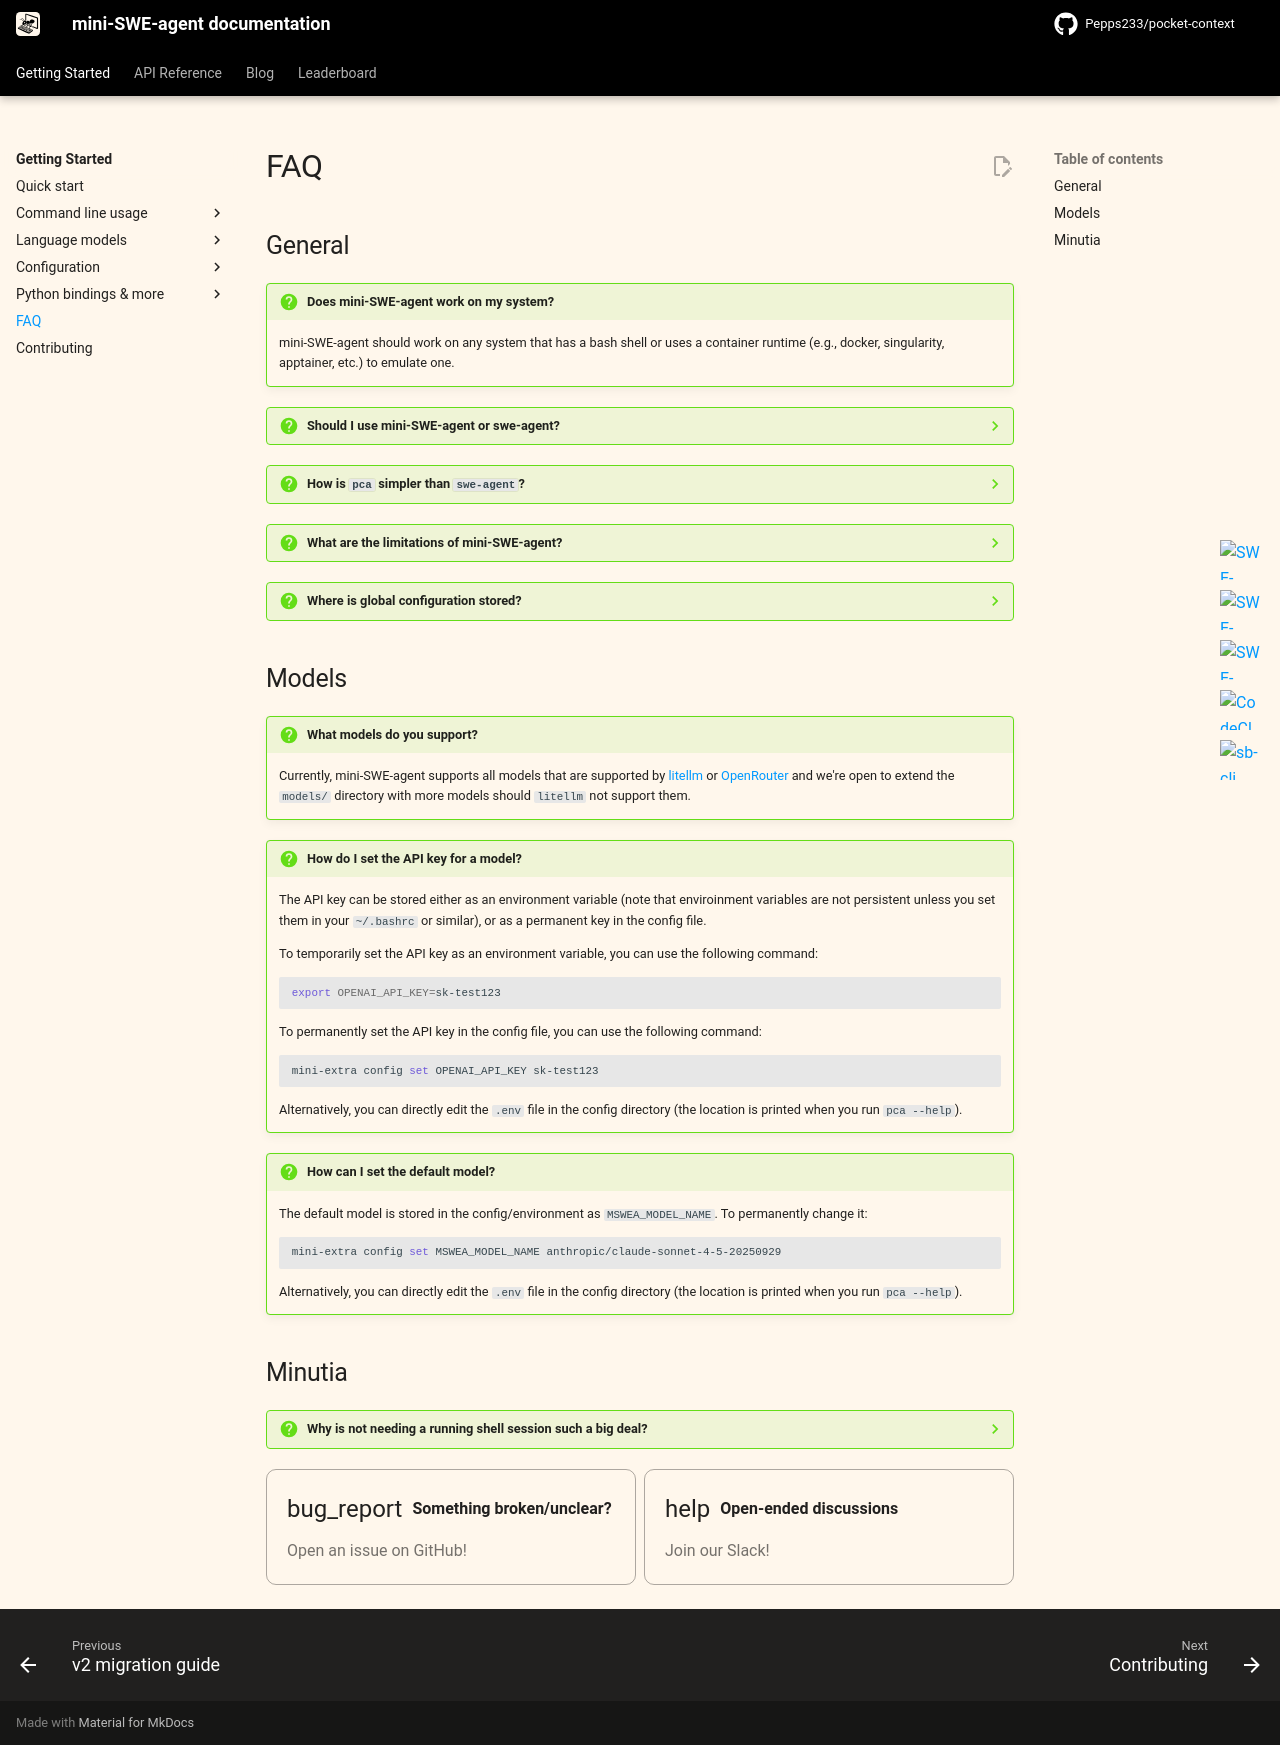

repository: Pepps233/pocket-context · page: v2/faq/index.html · generator: mkdocs

# FAQ

## General

!!! question "Does mini-SWE-agent work on my system?"

    mini-SWE-agent should work on any system that has a bash shell or uses a container runtime (e.g., docker, singularity, apptainer, etc.) to emulate one.

??? question "Should I use mini-SWE-agent or swe-agent?"

    You should use `mini-swe-agent` if

    - You want a quick command line tool that works locally
    - You want an agent with a very simple control flow
    - You want even faster, simpler & more stable sandboxing & benchmark evaluations
    - You are doing FT or RL and don't want to overfit to a specific agent scaffold

    You should use `swe-agent` if

    - You need specific tools or want to experiment with different tools
    - You want to experiment with different history processors
    - You want very powerful yaml configuration without touching code

    What you get with both

    - Excellent performance on SWE-Bench
    - A trajectory browser

??? question "How is `pca` simpler than `swe-agent`?"

    `pca` is simpler than `swe-agent` because it:

    - Does not have any tools other than bash — it doesn't even use the tool-calling interface of the LMs.
      This means you don't have to install anything in any environment you're running in. `bash` is all you need.
    - Has a completely linear history — every step of the agent just appends to the messages and that's it.
    - Executes actions with `subprocess.run` — every action is completely independent (as opposed to keeping a stateful shell session running).
      This [avoids so many issues](#why-no-shell-session), trust me.

??? question "What are the limitations of mini-SWE-agent?"

    mini-SWE-agent can be extended trivially in various ways, the following assumes the default setup.
    As reflected in the high SWE-bench scores, none of the following limitations are a problem in practice.

    - No tools other than bash
    - Actions are parsed from triple-backtick blocks (rather than assuming a function calling/tool calling format)
    - By default, actions are executed as `subprocess.run`, i.e., every action is independent of the previous ones.
      (meaning that the agent cannot change directories or export environment variables; however environment variables
      can be set per-action). This [avoids so many issues](#why-no-shell-session), trust me.

    If you want more flexibility with these items, you can use [SWE-agent](https://swe-agent.com/) instead.

??? question "Where is global configuration stored?"

    The global configuration is stored in the `.env` file in the config directory.
    The location is printed when you run `pca --help`.

    The `.env` file is a simple key-value file that is read by the `dotenv` library.


## Models

!!! question "What models do you support?"

    Currently, mini-SWE-agent supports all models that are supported by [litellm](https://github.com/BerriAI/litellm)
    or [OpenRouter](https://openrouter.ai/)
    and we're open to extend the `models/` directory with more models should `litellm` not support them.

!!! question "How do I set the API key for a model?"

    The API key can be stored either as an environment variable (note that enviroinment variables are not persistent
    unless you set them in your `~/.bashrc` or similar), or as a permanent key in the config file.

    To temporarily set the API key as an environment variable, you can use the following command:

    ```bash
    export OPENAI_API_KEY=sk-test123
    ```

    To permanently set the API key in the config file, you can use the following command:

    ```bash
    mini-extra config set OPENAI_API_KEY sk-test123
    ```

    Alternatively, you can directly edit the `.env` file in the config directory
    (the location is printed when you run `pca --help`).

!!! question "How can I set the default model?"

    The default model is stored in the config/environment as `MSWEA_MODEL_NAME`.
    To permanently change it:

    ```bash
    mini-extra config set MSWEA_MODEL_NAME anthropic/claude-sonnet-4-5-20250929
    ```

    Alternatively, you can directly edit the `.env` file in the config directory
    (the location is printed when you run `pca --help`).

## Minutia

??? question "Why is not needing a running shell session such a big deal?"
    <a name="why-no-shell-session"></a>

    Most agents so far kept a running shell session. Every action from the agent was executed in this session.
    However, this is far from trivial:

    1. It's not obvious when a command has terminated. Essentially you're just pasting input into the shell session, and press enter—but when do you stop reading output?
       We've experimented with various heuristics (watching PIDs, watching for the shell to go back to the prompt, etc.) but all of them were flaky.
       The `pca` agent doesn't need any of this!
    2. Particularly bad commands from the LM can kill the shell session. Then what?
    3. Interrupting a command running in a shell session can also mess up the shell itself and can in particular interfere with all the following outputs you want to extract.

    `pca` is different: There is no running shell session. Every action is executed as a subprocess, that means
    every action is independent of the previous ones (it is literally a `subprocess.run`/`os.system`/`docker exec` call).

    This means that the agent cannot even change directories or export environment variables.
    But you don't need this! You can always prefix `cd /path/to/project` or `export FOO=bar` to every action
    (and in fact some LMs like Claude will do that even if you don't ask them to).

{% include-markdown "_footer.md" %}
